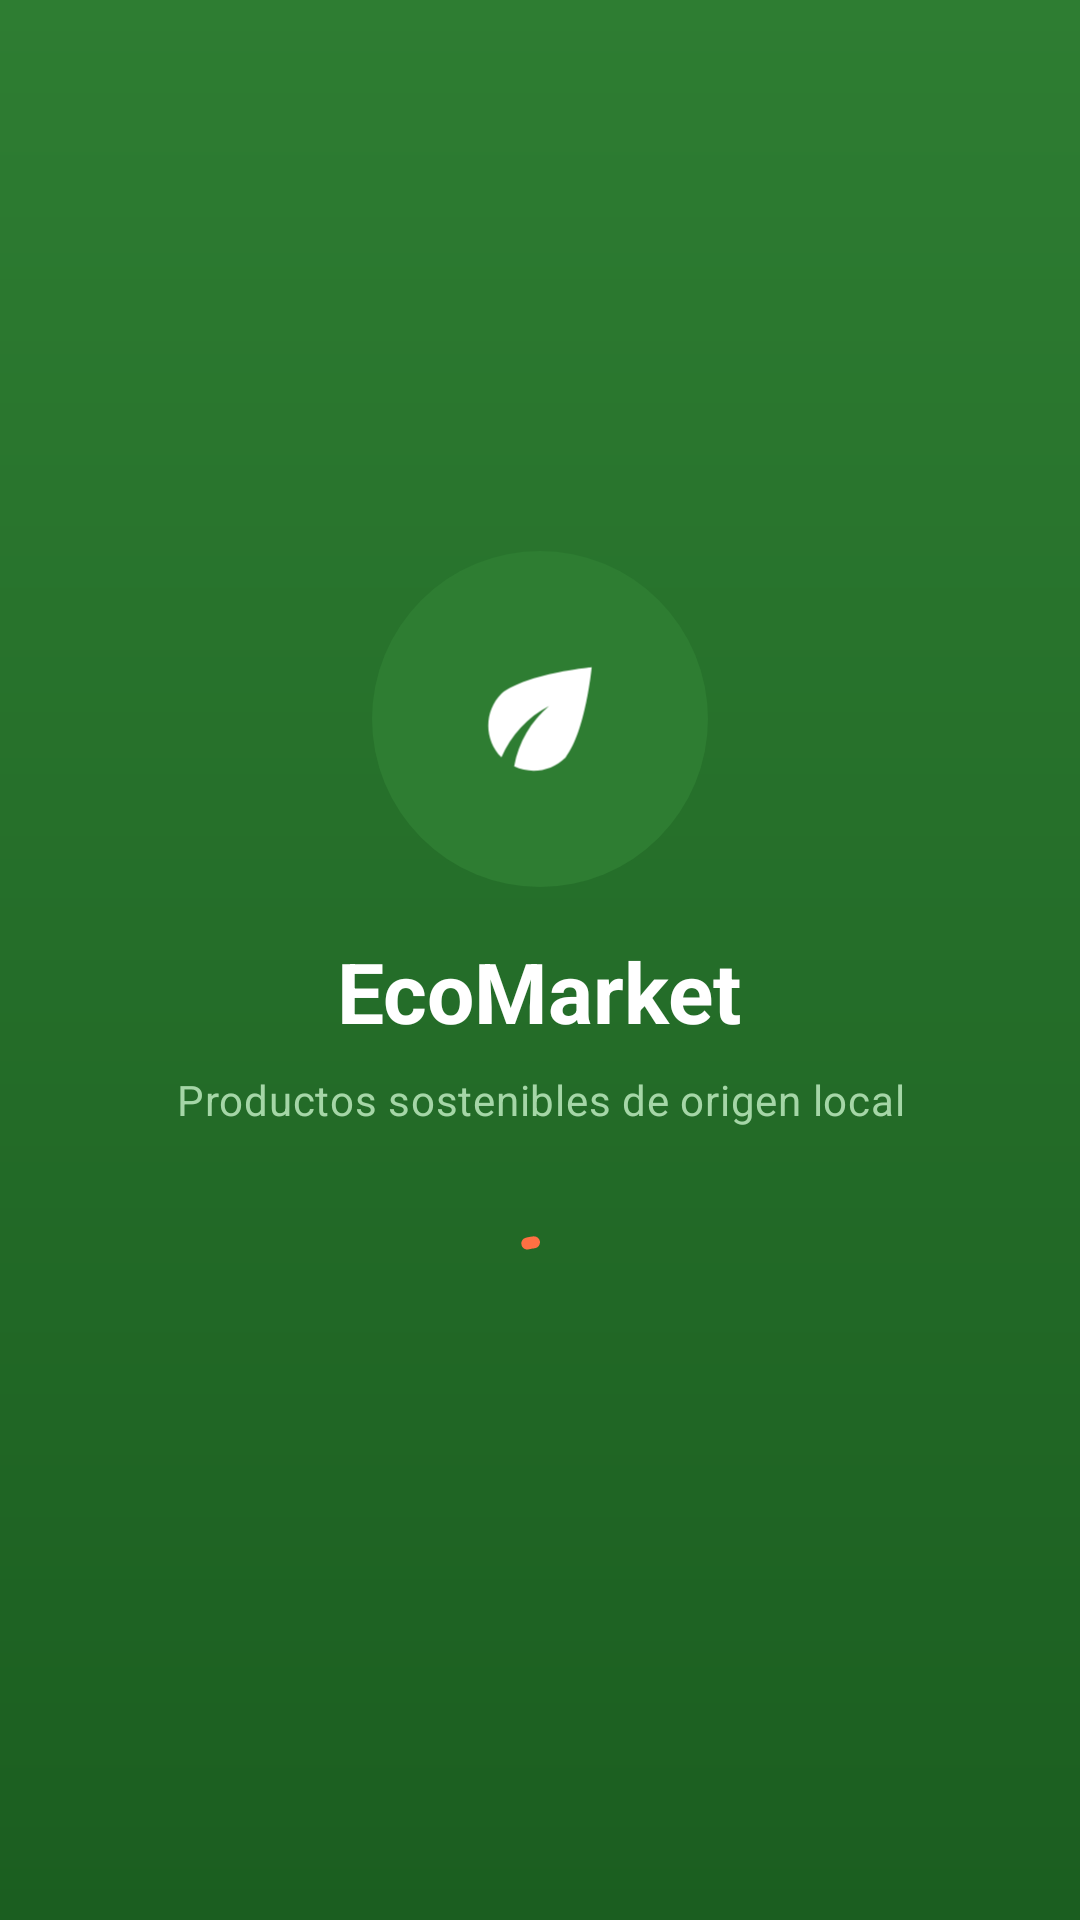

Here is an Android app screen rendered from its layout file. Give the layout XML and the strings, colors and styles it references.
<!-- AndroidManifest.xml: activity theme Theme.EcoMarket.Splash -->
<!-- res/layout/activity_splash.xml -->
<?xml version="1.0" encoding="utf-8"?>
<LinearLayout xmlns:android="http://schemas.android.com/apk/res/android"
    xmlns:app="http://schemas.android.com/apk/res-auto"
   
    android:layout_width="match_parent"
    android:layout_height="match_parent"
    android:background="@drawable/bg_splash"
    android:gravity="center"
    android:orientation="vertical"
    android:padding="@dimen/space_l">

    <ImageView
        android:id="@+id/imgLogo"
        android:layout_width="112dp"
        android:layout_height="112dp"
        android:contentDescription="@string/cd_logo"
        android:src="@drawable/ic_launcher" />

    <TextView
        android:id="@+id/txtAppName"
        android:layout_width="wrap_content"
        android:layout_height="wrap_content"
        android:layout_marginTop="@dimen/space_m"
        android:text="@string/app_name"
        android:textAppearance="@style/Text.Display"
        android:textColor="@color/eco_white" />

    <TextView
        android:layout_width="wrap_content"
        android:layout_height="wrap_content"
        android:layout_marginTop="@dimen/space_s"
        android:gravity="center"
        android:text="@string/slogan"
        android:textAppearance="@style/Text.Body"
        android:textColor="@color/eco_green_light" />

    <com.google.android.material.progressindicator.CircularProgressIndicator
        android:layout_width="wrap_content"
        android:layout_height="wrap_content"
        android:layout_marginTop="@dimen/space_xl"
        android:indeterminate="true"
        app:indicatorColor="@color/eco_orange" />
</LinearLayout>
<!-- resources referenced by this layout -->
<resources>
  <color name="eco_green_light">#A5D6A7</color>
  <color name="eco_orange">#FF7043</color>
  <color name="eco_white">#FFFFFF</color>
  <dimen name="space_l">24dp</dimen>
  <dimen name="space_m">16dp</dimen>
  <dimen name="space_s">8dp</dimen>
  <dimen name="space_xl">32dp</dimen>
  <!-- drawable bg_splash (drawable) -->
  <?xml version="1.0" encoding="utf-8"?>
  <shape xmlns:android="http://schemas.android.com/apk/res/android" android:shape="rectangle">
      <gradient
          android:angle="270"
          android:endColor="@color/eco_green_dark"
          android:startColor="@color/eco_green" />
  </shape>
  <!-- drawable ic_launcher (drawable) -->
  <?xml version="1.0" encoding="utf-8"?>
  <layer-list xmlns:android="http://schemas.android.com/apk/res/android">
      <item>
          <shape android:shape="oval">
              <solid android:color="@color/eco_green" />
          </shape>
      </item>
      <item
          android:bottom="14dp"
          android:left="14dp"
          android:right="14dp"
          android:top="14dp">
          <vector
              android:width="24dp"
              android:height="24dp"
              android:viewportWidth="24"
              android:viewportHeight="24">
              <path
                  android:fillColor="@color/eco_white"
                  android:pathData="M6.05,8.05c-2.73,2.73 -2.73,7.15 -0.02,9.88 1.47,-3.4 4.09,-6.24 7.36,-7.93 -2.77,2.34 -4.71,5.61 -5.39,9.32 2.6,1.23 5.8,0.78 7.95,-1.37C19.1,13.88 20,4 20,4S10.12,4.9 6.05,8.05z" />
          </vector>
      </item>
  </layer-list>
  <string name="app_name">EcoMarket</string>
  <string name="cd_logo">Logo de EcoMarket</string>
  <string name="slogan">Productos sostenibles de origen local</string>
  <style name="Text.Body" parent="TextAppearance.Material3.BodyMedium">
          <item name="android:textSize">@dimen/text_body</item>
          <item name="android:textColor">@color/eco_text_primary</item>
      </style>
  <style name="Text.Display" parent="TextAppearance.Material3.HeadlineMedium">
          <item name="android:textSize">@dimen/text_display</item>
          <item name="android:textStyle">bold</item>
          <item name="android:textColor">@color/eco_text_primary</item>
      </style>
  <style name="Theme.EcoMarket.Splash">
          <item name="android:windowBackground">@drawable/bg_splash</item>
          <item name="android:statusBarColor">@color/eco_green_dark</item>
          <item name="android:navigationBarColor">@color/eco_green_dark</item>
      </style>
  <color name="eco_green_dark">#1B5E20</color>
  <color name="eco_green">#2E7D32</color>
  <dimen name="text_body">14sp</dimen>
  <color name="eco_text_primary">#212121</color>
  <dimen name="text_display">28sp</dimen>
</resources>
